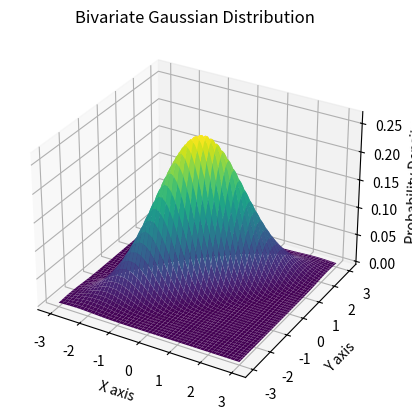

Here is the Python script that generated this plot:
import numpy as np
import matplotlib.pyplot as plt
from mpl_toolkits.mplot3d import Axes3D

def multivariate_gaussian(pos, mu, Sigma):
    """Calculate the multivariate Gaussian distribution on a 2D grid."""
    n = mu.shape[0]
    Sigma_det = np.linalg.det(Sigma)
    Sigma_inv = np.linalg.inv(Sigma)
    N = np.sqrt((2 * np.pi)**n * Sigma_det)
    
    fac = np.einsum('...k,kl,...l->...', pos - mu, Sigma_inv, pos - mu)
    
    return np.exp(-fac / 2) / N

# 创建网格
X = np.linspace(-3, 3, 100)
Y = np.linspace(-3, 3, 100)
X, Y = np.meshgrid(X, Y)
pos = np.empty(X.shape + (2,))
print(f'pos shape is {pos.shape}')
pos[:, :, 0] = X
pos[:, :, 1] = Y

# 均值为 0
mu = np.array([0, 0])

# 可自定义的协方差矩阵
Sigma = np.array([[1.0, 0.8], 
                  [0.8, 1.0]])

# Sigma = np.array([[1.0, 0.0], 
#                   [0.0, 1.0]])

# 计算二维高斯分布
Z = multivariate_gaussian(pos, mu, Sigma)

# 三维绘图
fig = plt.figure()
ax = fig.add_subplot(111, projection='3d')

# 绘制曲面
ax.plot_surface(X, Y, Z, cmap='viridis', edgecolor='none')

# 设置标签和标题
ax.set_xlabel('X axis')
ax.set_ylabel('Y axis')
ax.set_zlabel('Probability Density')
ax.set_title('Bivariate Gaussian Distribution')

plt.show()
